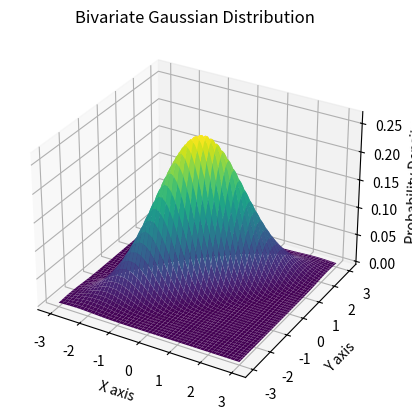

Here is the Python script that generated this plot:
import numpy as np
import matplotlib.pyplot as plt
from mpl_toolkits.mplot3d import Axes3D

def multivariate_gaussian(pos, mu, Sigma):
    """Calculate the multivariate Gaussian distribution on a 2D grid."""
    n = mu.shape[0]
    Sigma_det = np.linalg.det(Sigma)
    Sigma_inv = np.linalg.inv(Sigma)
    N = np.sqrt((2 * np.pi)**n * Sigma_det)
    
    fac = np.einsum('...k,kl,...l->...', pos - mu, Sigma_inv, pos - mu)
    
    return np.exp(-fac / 2) / N

# 创建网格
X = np.linspace(-3, 3, 100)
Y = np.linspace(-3, 3, 100)
X, Y = np.meshgrid(X, Y)
pos = np.empty(X.shape + (2,))
print(f'pos shape is {pos.shape}')
pos[:, :, 0] = X
pos[:, :, 1] = Y

# 均值为 0
mu = np.array([0, 0])

# 可自定义的协方差矩阵
Sigma = np.array([[1.0, 0.8], 
                  [0.8, 1.0]])

# Sigma = np.array([[1.0, 0.0], 
#                   [0.0, 1.0]])

# 计算二维高斯分布
Z = multivariate_gaussian(pos, mu, Sigma)

# 三维绘图
fig = plt.figure()
ax = fig.add_subplot(111, projection='3d')

# 绘制曲面
ax.plot_surface(X, Y, Z, cmap='viridis', edgecolor='none')

# 设置标签和标题
ax.set_xlabel('X axis')
ax.set_ylabel('Y axis')
ax.set_zlabel('Probability Density')
ax.set_title('Bivariate Gaussian Distribution')

plt.show()
